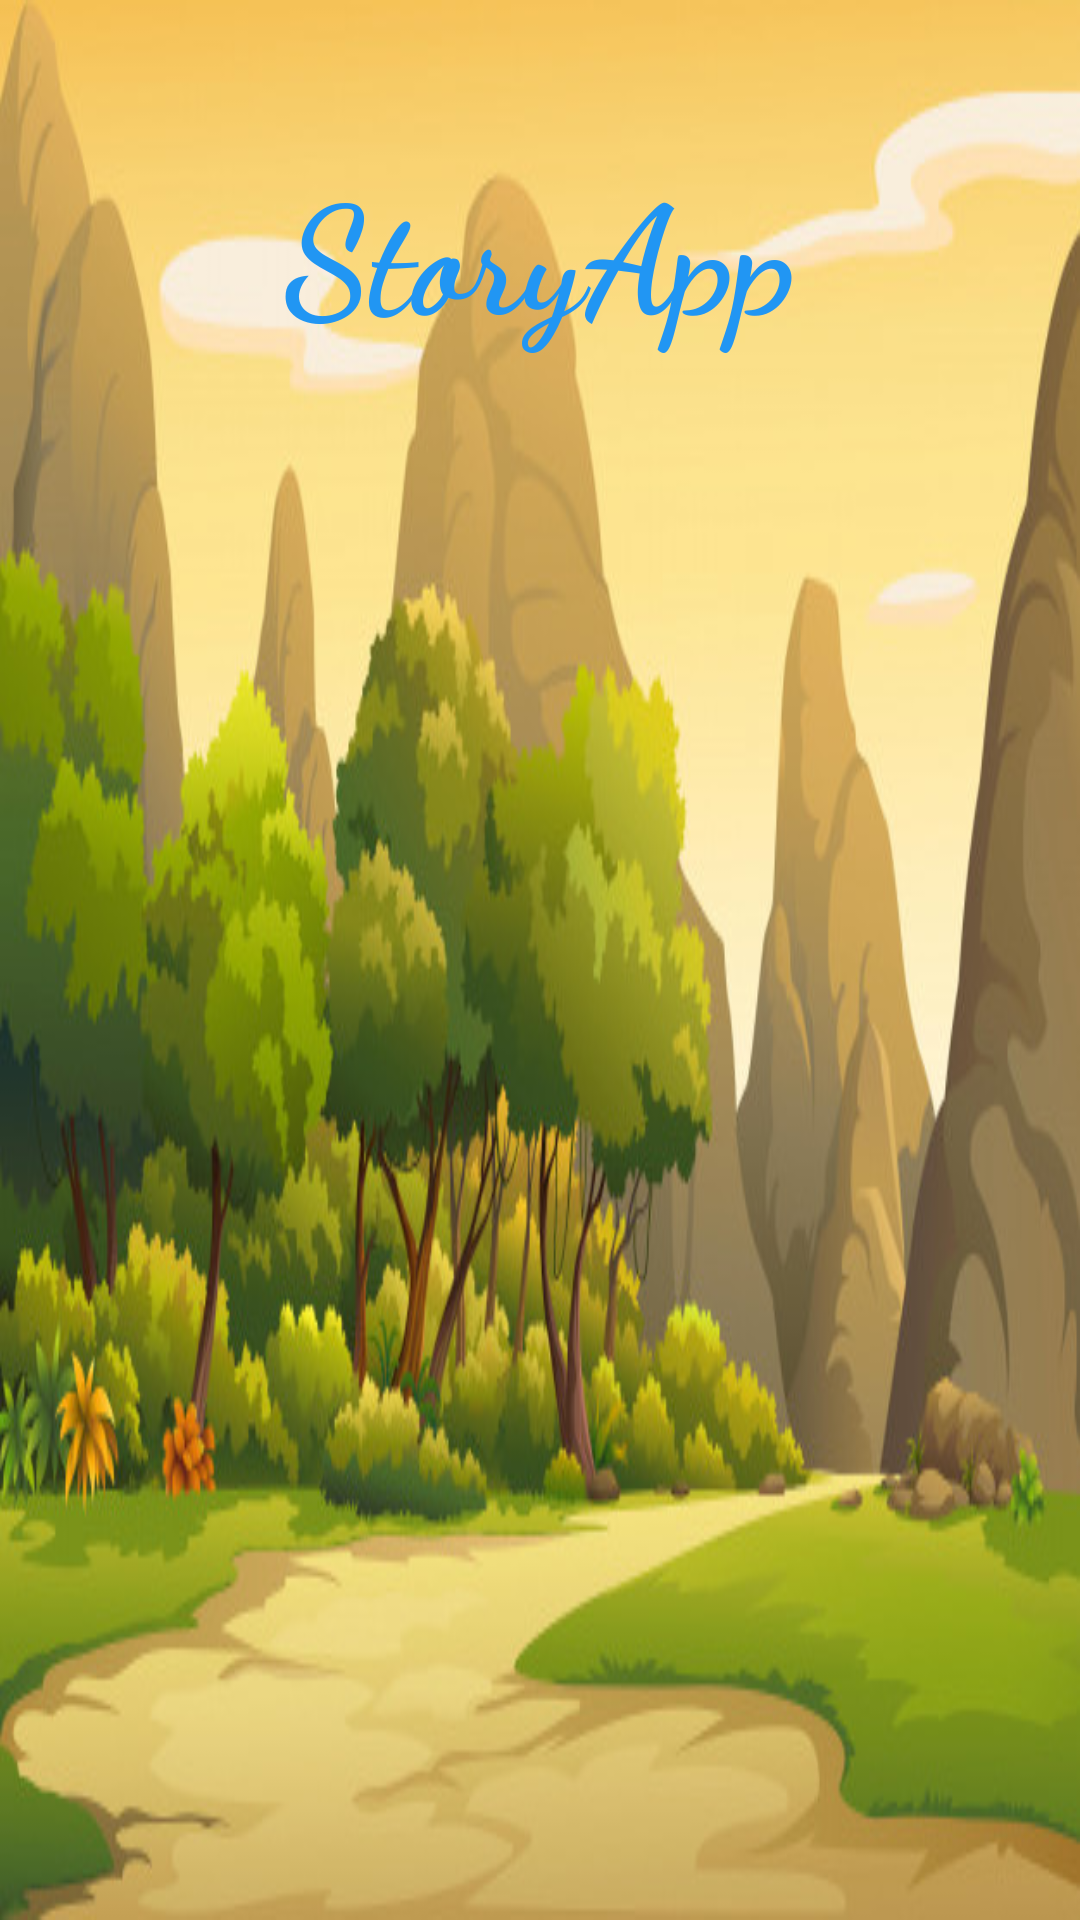

Produce the Android XML layout that renders to this screen, including the resource entries it uses.
<!-- AndroidManifest.xml: application theme Theme.StoryAppV2 -->
<!-- res/layout/navigation_header.xml -->
<?xml version="1.0" encoding="utf-8"?>
<androidx.constraintlayout.widget.ConstraintLayout xmlns:android="http://schemas.android.com/apk/res/android"
    xmlns:app="http://schemas.android.com/apk/res-auto"
    xmlns:tools="http://schemas.android.com/tools"
    android:layout_width="match_parent"
    android:layout_height="250dp"
    android:background="@drawable/nature">

    <TextView
        android:id="@+id/textView"
        android:layout_width="0dp"
        android:layout_height="wrap_content"
        android:fontFamily="cursive"
        android:text="StoryApp"
        android:textAlignment="center"
        android:textColor="#2196F3"
        android:textSize="50dp"
        android:textStyle="bold"
        app:layout_constraintBottom_toBottomOf="parent"
        app:layout_constraintEnd_toEndOf="parent"
        app:layout_constraintHorizontal_bias="0.0"
        app:layout_constraintStart_toStartOf="parent"
        app:layout_constraintTop_toTopOf="parent"
        app:layout_constraintVertical_bias="0.085" />
</androidx.constraintlayout.widget.ConstraintLayout>
<!-- resources referenced by this layout -->
<resources>
  <!-- drawable nature: jpg bitmap (drawable, 66162 bytes) -->
  <style name="Theme.StoryAppV2" parent="Theme.MaterialComponents.DayNight.DarkActionBar">
          
          <item name="colorPrimary">@color/purple_500</item>
          <item name="colorPrimaryVariant">@color/purple_700</item>
          <item name="colorOnPrimary">@color/white</item>
          
          <item name="colorSecondary">@color/teal_200</item>
          <item name="colorSecondaryVariant">@color/teal_700</item>
          <item name="colorOnSecondary">@color/black</item>
          
          <item name="android:statusBarColor" tools:targetApi="l">?attr/colorPrimaryVariant</item>
          
      </style>
  <!-- not gathered from this repository: default colours our renderer supplied (Android Studio template values) -->
  <color name="purple_500">#FF6200EE</color>
  <color name="purple_700">#FF3700B3</color>
  <color name="teal_200">#FF03DAC5</color>
  <color name="teal_700">#FF018786</color>
  <color name="black">#FF000000</color>
  <color name="white">#FFFFFFFF</color>
</resources>
